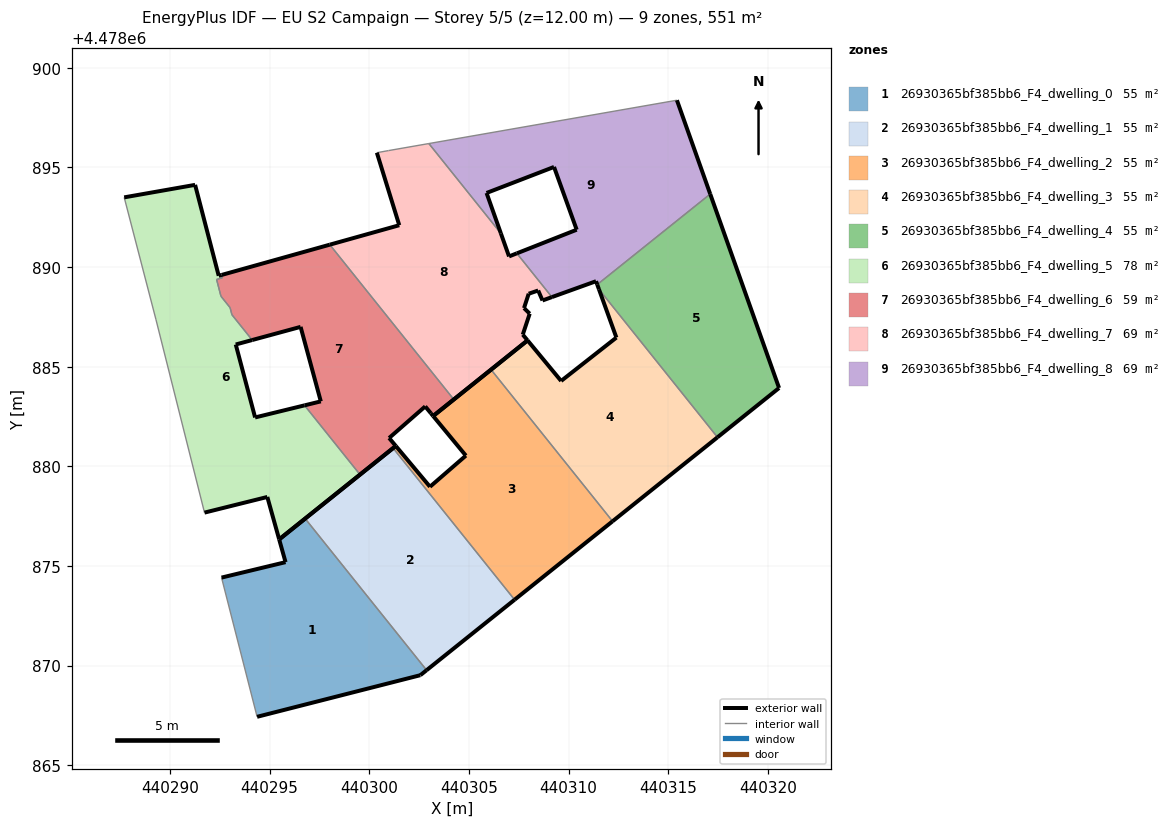
=== STOREY PLAN SPEC (per zone: floor XY polygon, exterior-wall plan segments, windows/doors) ===
zone 1: 26930365bf385bb6_F4_dwelling_0  (55.2 m²)
  floor: (440302.57, 4478869.52) (440302.88, 4478869.77) (440296.79, 4478877.37) (440295.48, 4478876.33) (440295.80, 4478875.19) (440292.59, 4478874.41) (440294.38, 4478867.43)
  exterior wall: (440295.80, 4478875.19) – (440295.48, 4478876.33)  [1.2 m]
  exterior wall: (440295.48, 4478876.33) – (440296.79, 4478877.37)  [1.7 m]
  exterior wall: (440302.88, 4478869.77) – (440302.57, 4478869.52)  [0.4 m]
  exterior wall: (440302.57, 4478869.52) – (440294.38, 4478867.43)  [8.5 m]
  exterior wall: (440292.59, 4478874.41) – (440295.80, 4478875.19)  [3.3 m]
  interior walls: 2
zone 2: 26930365bf385bb6_F4_dwelling_1  (55.1 m²)
  floor: (440307.29, 4478873.30) (440301.20, 4478880.91) (440296.79, 4478877.37) (440302.88, 4478869.77)
  exterior wall: (440307.29, 4478873.30) – (440302.88, 4478869.77)  [5.7 m]
  exterior wall: (440296.79, 4478877.37) – (440301.20, 4478880.91)  [5.7 m]
  interior walls: 2
zone 3: 26930365bf385bb6_F4_dwelling_2  (55.1 m²)
  floor: (440312.21, 4478877.24) (440306.11, 4478884.85) (440303.21, 4478882.52) (440304.85, 4478880.53) (440303.05, 4478878.97) (440301.33, 4478881.02) (440301.20, 4478880.91) (440307.29, 4478873.30)
  exterior wall: (440301.33, 4478881.02) – (440303.05, 4478878.97)  [2.7 m]
  exterior wall: (440303.05, 4478878.97) – (440304.85, 4478880.53)  [2.4 m]
  exterior wall: (440304.85, 4478880.53) – (440303.21, 4478882.52)  [2.6 m]
  exterior wall: (440303.21, 4478882.52) – (440306.11, 4478884.85)  [3.7 m]
  exterior wall: (440312.21, 4478877.24) – (440307.29, 4478873.30)  [6.3 m]
  exterior wall: (440301.20, 4478880.91) – (440301.33, 4478881.02)  [0.2 m]
  interior walls: 2
zone 4: 26930365bf385bb6_F4_dwelling_3  (55.1 m²)
  floor: (440317.47, 4478881.45) (440311.53, 4478888.88) (440312.40, 4478886.46) (440309.63, 4478884.28) (440307.95, 4478886.32) (440306.11, 4478884.85) (440312.21, 4478877.24)
  exterior wall: (440307.95, 4478886.32) – (440309.63, 4478884.28)  [2.6 m]
  exterior wall: (440309.63, 4478884.28) – (440312.40, 4478886.46)  [3.5 m]
  exterior wall: (440312.40, 4478886.46) – (440311.53, 4478888.88)  [2.6 m]
  exterior wall: (440317.47, 4478881.45) – (440312.21, 4478877.24)  [6.7 m]
  exterior wall: (440306.11, 4478884.85) – (440307.95, 4478886.32)  [2.3 m]
  interior walls: 2
zone 5: 26930365bf385bb6_F4_dwelling_4  (55.1 m²)
  floor: (440320.56, 4478883.93) (440317.11, 4478893.66) (440311.44, 4478889.12) (440311.53, 4478888.88) (440317.47, 4478881.45)
  exterior wall: (440317.11, 4478893.66) – (440320.56, 4478883.93)  [10.3 m]
  exterior wall: (440320.56, 4478883.93) – (440317.47, 4478881.45)  [4.0 m]
  exterior wall: (440311.53, 4478888.88) – (440311.44, 4478889.12)  [0.3 m]
  interior walls: 2
zone 6: 26930365bf385bb6_F4_dwelling_5  (78.4 m²)
  floor: (440299.54, 4478879.58) (440296.76, 4478883.05) (440294.28, 4478882.45) (440293.30, 4478886.11) (440294.13, 4478886.33) (440293.11, 4478887.60) (440293.02, 4478887.96) (440292.56, 4478888.53) (440292.34, 4478889.37) (440292.63, 4478889.45) (440292.59, 4478889.60) (440292.45, 4478889.56) (440291.27, 4478894.12) (440287.71, 4478893.49) (440289.30, 4478887.35) (440291.74, 4478877.67) (440294.89, 4478878.46) (440295.48, 4478876.33)
  exterior wall: (440294.28, 4478882.45) – (440296.76, 4478883.05)  [2.6 m]
  exterior wall: (440299.54, 4478879.58) – (440295.48, 4478876.33)  [5.2 m]
  exterior wall: (440295.48, 4478876.33) – (440294.89, 4478878.46)  [2.2 m]
  exterior wall: (440294.89, 4478878.46) – (440291.74, 4478877.67)  [3.2 m]
  exterior wall: (440287.71, 4478893.49) – (440291.27, 4478894.12)  [3.6 m]
  exterior wall: (440291.27, 4478894.12) – (440292.45, 4478889.56)  [4.7 m]
  exterior wall: (440292.45, 4478889.56) – (440292.59, 4478889.60)  [0.2 m]
  exterior wall: (440294.13, 4478886.33) – (440293.30, 4478886.11)  [0.9 m]
  exterior wall: (440293.30, 4478886.11) – (440294.28, 4478882.45)  [3.8 m]
  interior walls: 9
zone 7: 26930365bf385bb6_F4_dwelling_6  (59.3 m²)
  floor: (440303.21, 4478882.52) (440304.24, 4478883.35) (440298.02, 4478891.12) (440292.59, 4478889.60) (440292.63, 4478889.45) (440292.34, 4478889.37) (440292.56, 4478888.53) (440293.02, 4478887.96) (440293.11, 4478887.60) (440294.13, 4478886.33) (440296.56, 4478886.99) (440297.57, 4478883.25) (440296.76, 4478883.05) (440299.54, 4478879.58) (440301.33, 4478881.02) (440301.00, 4478881.42) (440302.81, 4478883.00) (440303.10, 4478882.66)
  exterior wall: (440303.10, 4478882.66) – (440302.81, 4478883.00)  [0.5 m]
  exterior wall: (440302.81, 4478883.00) – (440301.00, 4478881.42)  [2.4 m]
  exterior wall: (440301.00, 4478881.42) – (440301.33, 4478881.02)  [0.5 m]
  exterior wall: (440301.33, 4478881.02) – (440299.54, 4478879.58)  [2.3 m]
  exterior wall: (440296.76, 4478883.05) – (440297.57, 4478883.25)  [0.8 m]
  exterior wall: (440297.57, 4478883.25) – (440296.56, 4478886.99)  [3.9 m]
  exterior wall: (440296.56, 4478886.99) – (440294.13, 4478886.33)  [2.5 m]
  exterior wall: (440292.59, 4478889.60) – (440298.02, 4478891.12)  [5.6 m]
  exterior wall: (440304.24, 4478883.35) – (440303.21, 4478882.52)  [1.3 m]
  exterior wall: (440303.21, 4478882.52) – (440303.10, 4478882.66)  [0.2 m]
  interior walls: 8
zone 8: 26930365bf385bb6_F4_dwelling_7  (68.9 m²)
  floor: (440307.95, 4478886.32) (440307.71, 4478886.60) (440308.05, 4478887.66) (440307.77, 4478887.94) (440308.00, 4478888.66) (440308.48, 4478888.82) (440308.69, 4478888.32) (440309.17, 4478888.49) (440307.41, 4478890.68) (440307.02, 4478890.53) (440306.61, 4478891.68) (440302.99, 4478896.19) (440300.97, 4478895.84) (440300.38, 4478895.73) (440301.51, 4478892.09) (440298.02, 4478891.12) (440304.24, 4478883.35)
  exterior wall: (440306.61, 4478891.68) – (440307.02, 4478890.53)  [1.2 m]
  exterior wall: (440307.02, 4478890.53) – (440307.41, 4478890.68)  [0.4 m]
  exterior wall: (440309.17, 4478888.49) – (440308.69, 4478888.32)  [0.5 m]
  exterior wall: (440308.69, 4478888.32) – (440308.48, 4478888.82)  [0.5 m]
  exterior wall: (440308.48, 4478888.82) – (440308.00, 4478888.66)  [0.5 m]
  exterior wall: (440308.00, 4478888.66) – (440307.77, 4478887.94)  [0.8 m]
  exterior wall: (440307.77, 4478887.94) – (440308.05, 4478887.66)  [0.4 m]
  exterior wall: (440308.05, 4478887.66) – (440307.71, 4478886.60)  [1.1 m]
  exterior wall: (440307.71, 4478886.60) – (440307.95, 4478886.32)  [0.4 m]
  exterior wall: (440307.95, 4478886.32) – (440304.24, 4478883.35)  [4.7 m]
  exterior wall: (440298.02, 4478891.12) – (440301.51, 4478892.09)  [3.6 m]
  exterior wall: (440301.51, 4478892.09) – (440300.38, 4478895.73)  [3.8 m]
  interior walls: 5
zone 9: 26930365bf385bb6_F4_dwelling_8  (68.9 m²)
  floor: (440317.11, 4478893.66) (440315.44, 4478898.37) (440302.99, 4478896.19) (440306.61, 4478891.68) (440305.89, 4478893.71) (440309.27, 4478895.02) (440310.41, 4478891.87) (440307.41, 4478890.68) (440309.17, 4478888.49) (440311.38, 4478889.28) (440311.44, 4478889.12)
  exterior wall: (440311.44, 4478889.12) – (440311.38, 4478889.28)  [0.2 m]
  exterior wall: (440311.38, 4478889.28) – (440309.17, 4478888.49)  [2.4 m]
  exterior wall: (440307.41, 4478890.68) – (440310.41, 4478891.87)  [3.2 m]
  exterior wall: (440310.41, 4478891.87) – (440309.27, 4478895.02)  [3.3 m]
  exterior wall: (440309.27, 4478895.02) – (440305.89, 4478893.71)  [3.6 m]
  exterior wall: (440305.89, 4478893.71) – (440306.61, 4478891.68)  [2.2 m]
  exterior wall: (440315.44, 4478898.37) – (440317.11, 4478893.66)  [5.0 m]
  interior walls: 4

=== DERIVED (storey summary) ===
Building: EU S2 Campaign
Storey: 5 of 5  (floor level z = 12.00 m)
Storey gross floor area: 551.2 m²
Zones on this storey: 9
  - 26930365bf385bb6_F4_dwelling_0: floor 55.2 m²; exterior wall 15.0 m (45.0 m²); WWR 0.0%
  - 26930365bf385bb6_F4_dwelling_1: floor 55.1 m²; exterior wall 11.3 m (33.9 m²); WWR 0.0%
  - 26930365bf385bb6_F4_dwelling_2: floor 55.1 m²; exterior wall 17.8 m (53.5 m²); WWR 0.0%
  - 26930365bf385bb6_F4_dwelling_3: floor 55.1 m²; exterior wall 17.8 m (53.5 m²); WWR 0.0%
  - 26930365bf385bb6_F4_dwelling_4: floor 55.1 m²; exterior wall 14.5 m (43.6 m²); WWR 0.0%
  - 26930365bf385bb6_F4_dwelling_5: floor 78.4 m²; exterior wall 26.3 m (79.0 m²); WWR 0.0%
  - 26930365bf385bb6_F4_dwelling_6: floor 59.3 m²; exterior wall 20.0 m (60.1 m²); WWR 0.0%
  - 26930365bf385bb6_F4_dwelling_7: floor 68.9 m²; exterior wall 18.0 m (54.0 m²); WWR 0.0%
  - 26930365bf385bb6_F4_dwelling_8: floor 68.9 m²; exterior wall 19.9 m (59.7 m²); WWR 0.0%
Zone adjacency (shared interzone walls):
  - 26930365bf385bb6_F4_dwelling_0 ↔ 26930365bf385bb6_F4_dwelling_1
  - 26930365bf385bb6_F4_dwelling_1 ↔ 26930365bf385bb6_F4_dwelling_2
  - 26930365bf385bb6_F4_dwelling_2 ↔ 26930365bf385bb6_F4_dwelling_3
  - 26930365bf385bb6_F4_dwelling_3 ↔ 26930365bf385bb6_F4_dwelling_4
  - 26930365bf385bb6_F4_dwelling_4 ↔ 26930365bf385bb6_F4_dwelling_8
  - 26930365bf385bb6_F4_dwelling_5 ↔ 26930365bf385bb6_F4_dwelling_6
  - 26930365bf385bb6_F4_dwelling_6 ↔ 26930365bf385bb6_F4_dwelling_7
  - 26930365bf385bb6_F4_dwelling_7 ↔ 26930365bf385bb6_F4_dwelling_8